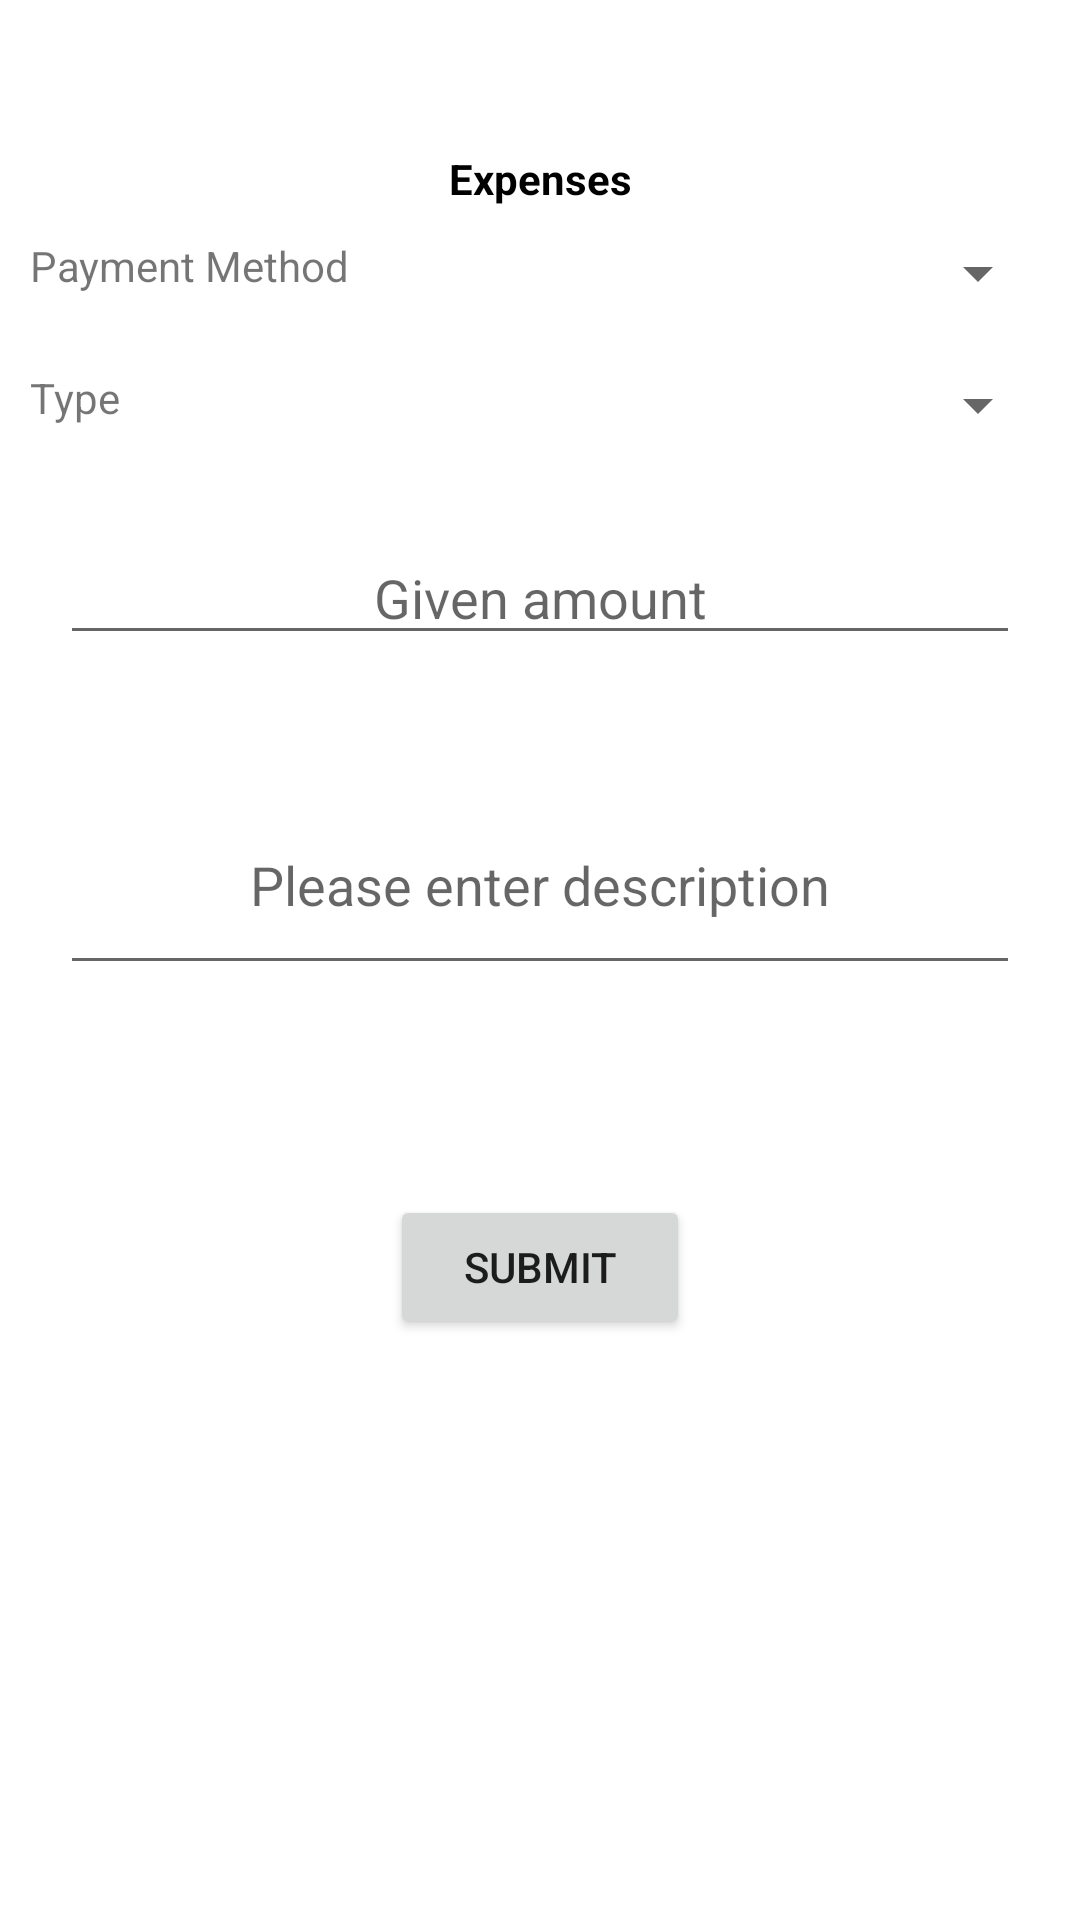

Write the Android layout XML for this screen, with the resource values it uses.
<!-- AndroidManifest.xml: application theme Theme.TheDineInn -->
<!-- res/layout/activity_bulk_expenses.xml -->
<?xml version="1.0" encoding="utf-8"?>
<LinearLayout xmlns:android="http://schemas.android.com/apk/res/android"
    xmlns:app="http://schemas.android.com/apk/res-auto"
    xmlns:tools="http://schemas.android.com/tools"
    android:layout_width="match_parent"
    android:orientation="vertical"
    android:layout_height="match_parent"
    tools:context=".Payment">
<TextView
    android:layout_marginTop="50dp"
    android:textColor="#000"
    android:textStyle="bold"
    android:textAlignment="center"
    android:text="Expenses"
    android:layout_width="match_parent"
    android:layout_height="wrap_content"></TextView>
    <LinearLayout
        android:layout_margin="10dp"
        android:layout_width="match_parent"
        android:layout_height="wrap_content"
        android:orientation="horizontal">
        <TextView
            android:layout_weight="1"
            android:layout_width="match_parent"
            android:layout_height="wrap_content"
            android:text="Payment Method"></TextView>
        <Spinner
            android:layout_weight="1"
            android:id="@+id/spnMethod"
            android:layout_width="match_parent"
            android:layout_height="wrap_content"></Spinner>
    </LinearLayout>
    <LinearLayout
        android:layout_margin="10dp"
        android:layout_width="match_parent"
        android:layout_height="wrap_content"
        android:orientation="horizontal">
        <TextView
            android:layout_weight="1"
            android:layout_width="match_parent"
            android:layout_height="wrap_content"
            android:text="Type "></TextView>
        <Spinner
            android:layout_weight="1"
            android:text=""
            android:id="@+id/spnTransType"
            android:layout_width="match_parent"
            android:layout_height="wrap_content"></Spinner>
    </LinearLayout>

    <EditText
        android:hint="Given amount"
        android:layout_margin="20dp"
        android:id="@+id/amount"
        android:textAlignment="center"
        android:layout_width="match_parent"
        android:layout_height="wrap_content"
        android:inputType="numberDecimal"></EditText>
    <EditText
        android:layout_margin="20dp"
        android:textAlignment="center"
        android:hint="Please enter description"
        android:layout_width="match_parent"
        android:layout_height="70dp"
        android:id="@+id/description"></EditText>
    <ProgressBar
        android:id="@+id/pbLoading"
        android:visibility="gone"
        android:layout_width="match_parent"
        android:layout_height="wrap_content"></ProgressBar>
    <Button
        android:layout_marginTop="50dp"
        android:layout_gravity="center_horizontal"
        android:text="Submit"
        android:id="@+id/btnSubmitAmount"
        android:layout_width="100dp"
        android:layout_height="wrap_content"></Button>
</LinearLayout>
<!-- resources referenced by this layout -->
<resources>
  <style name="Theme.TheDineInn" parent="Theme.MaterialComponents.DayNight.DarkActionBar">
          
          <item name="colorPrimary">#88b06a</item>
          <item name="colorPrimaryVariant">@color/black</item>
          <item name="colorOnPrimary">@color/white</item>
          
          <item name="colorSecondary">#19a119</item>
          <item name="colorSecondaryVariant">@color/teal_700</item>
          <item name="colorOnSecondary">@color/black</item>
          
          <item name="android:statusBarColor">?attr/colorPrimaryVariant</item>
          
      </style>
  <!-- not gathered from this repository: default colours our renderer supplied (Android Studio template values) -->
  <color name="teal_700">#FF018786</color>
  <color name="black">#FF000000</color>
  <color name="white">#FFFFFFFF</color>
</resources>
